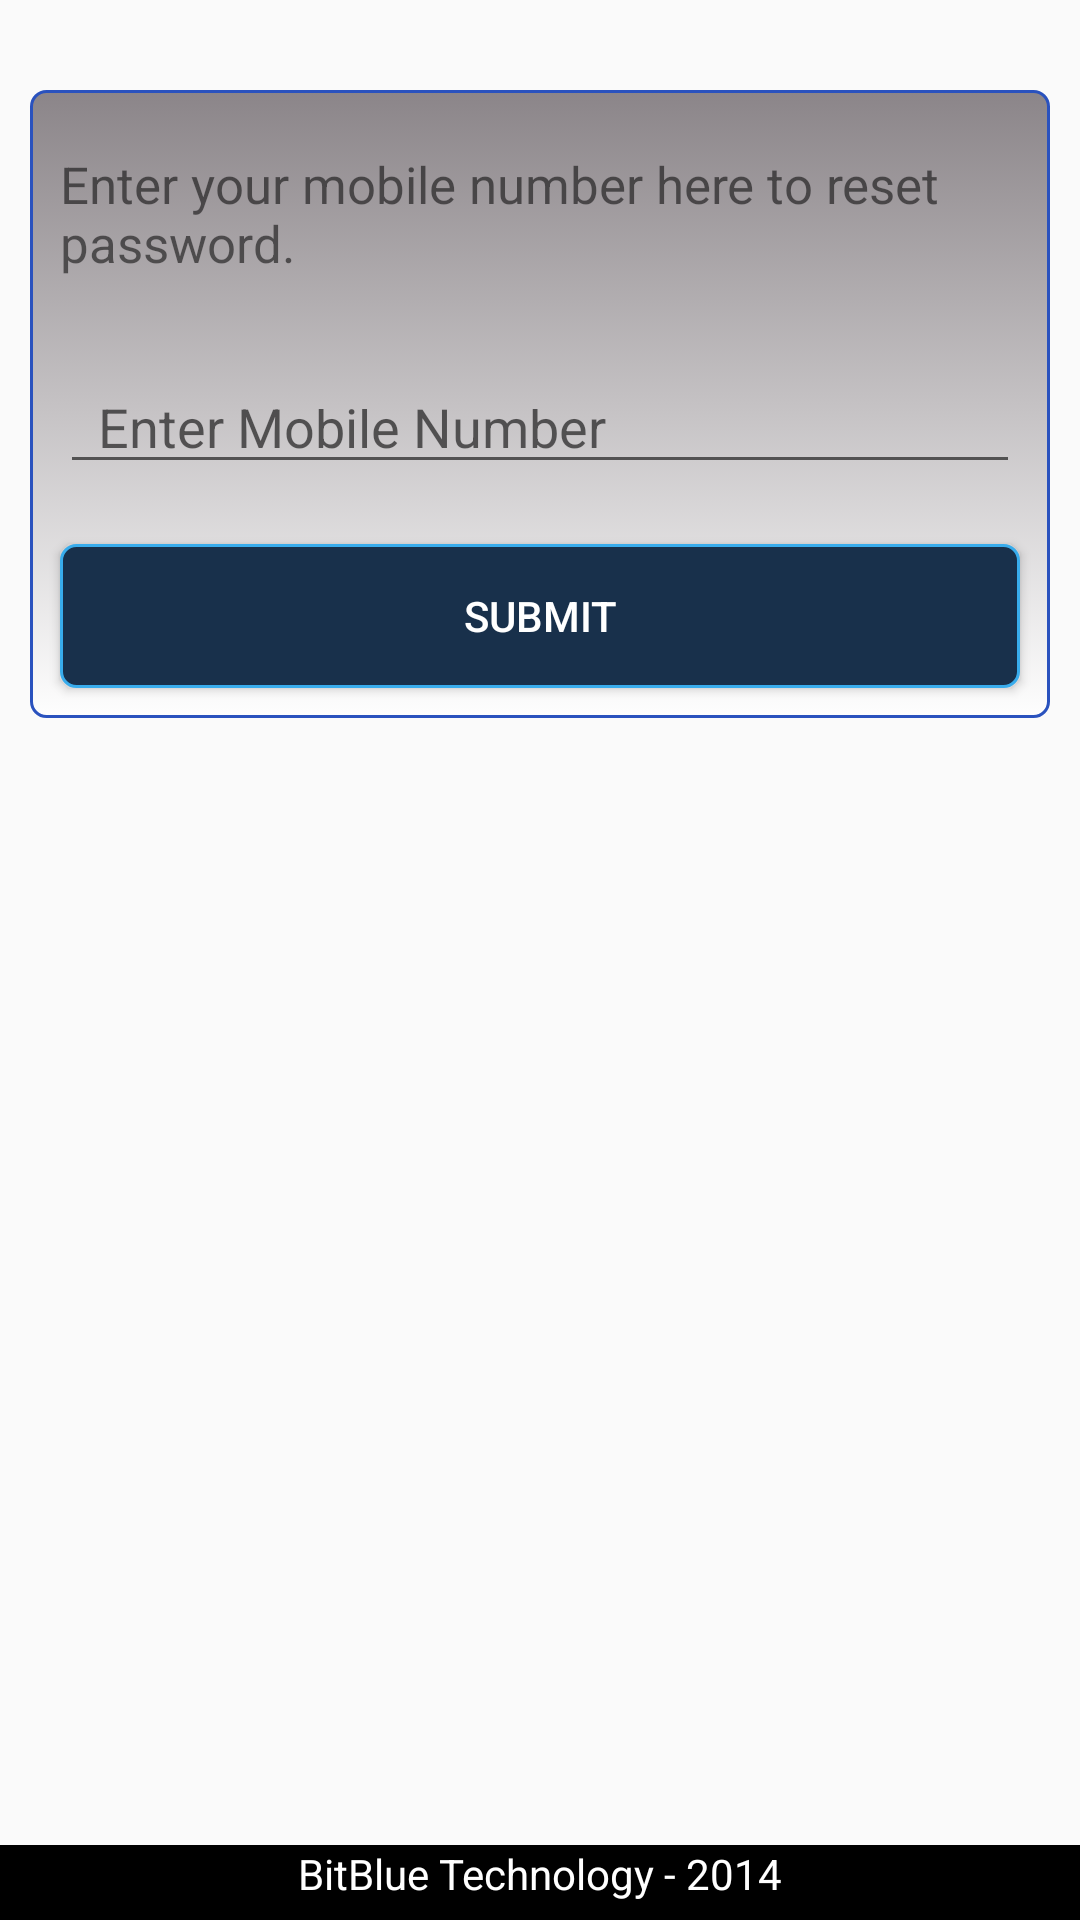

The Android layout XML behind this screen, and the referenced resources:
<!-- AndroidManifest.xml: application theme AppTheme -->
<!-- res/layout/activity_forgot_pass.xml -->
<RelativeLayout xmlns:android="http://schemas.android.com/apk/res/android"
    xmlns:tools="http://schemas.android.com/tools"
    android:layout_width="match_parent"
    android:layout_height="match_parent"
    android:background="@drawable/crebitbackground"
    android:orientation="vertical"
    tools:context="com.bitblue.crebit.loginpage.ForgotPass">

    <LinearLayout
        android:id="@+id/layout_enterNumber"
        android:layout_width="match_parent"
        android:layout_height="wrap_content"
        android:layout_marginBottom="10dp"
        android:layout_marginLeft="10dp"
        android:layout_marginRight="10dp"
        android:layout_marginTop="30dp"
        android:background="@drawable/rounded_layout"
        android:orientation="vertical">

        <TextView
            android:id="@+id/tv_EnterNumber"
            android:layout_width="wrap_content"
            android:layout_height="wrap_content"
            android:layout_marginBottom="10dp"
            android:layout_marginLeft="10dp"
            android:layout_marginTop="20dp"
            android:text="@string/EnterNumber"
            android:textSize="17dp" />

        <TextView
            android:id="@+id/tv_Mobile"
            android:layout_width="wrap_content"
            android:layout_height="wrap_content"
            android:layout_marginBottom="5dp"
            android:layout_marginLeft="10dp" />

        <EditText
            android:id="@+id/et_MobileNumber"
            android:layout_width="match_parent"
            android:layout_height="35dp"
            android:layout_marginLeft="10dp"
            android:layout_marginRight="10dp"
            android:hint="  Enter Mobile Number "
            android:imeOptions="actionDone"
            android:inputType="phone"
            android:singleLine="true" />

        <Button
            android:id="@+id/b_forgotpassSubmit"
            android:layout_width="match_parent"
            android:layout_height="wrap_content"
            android:layout_marginLeft="10dp"
            android:layout_marginRight="10dp"
            android:layout_marginBottom="10dp"
            android:layout_marginTop="20dp"
            android:background="@drawable/rounded_button"
            android:text="Submit"
            android:textColor="@color/white" />
    </LinearLayout>
    <LinearLayout
        android:layout_width="match_parent"
        android:layout_height="25dp"
        android:layout_alignParentBottom="true"
        android:layout_gravity="bottom"
        android:background="@color/black"
        android:gravity="center_horizontal">

        <TextView
            android:layout_width="wrap_content"
            android:layout_height="wrap_content"
            android:text="@string/bitBlue"
            android:textColor="@color/white" />
    </LinearLayout>

</RelativeLayout>
<!-- resources referenced by this layout -->
<resources>
  <color name="black">#000000</color>
  <color name="white">#FFFFFF</color>
  <!-- drawable rounded_button (drawable) -->
  <?xml version="1.0" encoding="utf-8"?>
  <selector xmlns:android="http://schemas.android.com/apk/res/android">
      <item android:state_pressed="true">
          <shape android:shape="rectangle">
              <corners android:radius="3dip" />
              <stroke android:width="1dip" android:color="@color/dark_blue" />
              <gradient android:angle="-90" android:startColor="@color/butterfly_blue" android:endColor="@color/butterfly_blue" />
          </shape>
      </item>
      <item android:state_focused="true">
          <shape android:shape="rectangle">
              <corners android:radius="3dip" />
              <stroke android:width="1dip" android:color="@color/butterfly_blue" />
              <solid android:color="@color/butterfly_blue" />
          </shape>
      </item>
      <item>
          <shape android:shape="rectangle">
              <corners android:radius="5dip" android:topLeftRadius="5dp" android:topRightRadius="5dp" android:bottomLeftRadius="5dp" android:bottomRightRadius="5dp" />
              <stroke android:width="1dip" android:color="@color/butterfly_blue" />
              <gradient android:angle="-90" android:startColor="@color/crebitbackground" android:endColor="@color/crebitbackground" />
          </shape>
      </item>
  </selector>
  <!-- drawable rounded_layout (drawable) -->
  <?xml version="1.0" encoding="utf-8"?>
  <selector xmlns:android="http://schemas.android.com/apk/res/android" >
      <item >
          <shape android:shape="rectangle"  >
              <corners android:radius="0dip" android:topLeftRadius="5dp" android:bottomRightRadius="5dp" android:topRightRadius="5dp" android:bottomLeftRadius="5dp" />
              <stroke android:width="1dip" android:color="@color/cerulean_blue" />
              <gradient android:angle="-90" android:startColor="@color/taupe_gray" android:endColor="@color/transparent_white_percent_80" />
  
          </shape>
      </item>
  </selector>
  <string name="EnterNumber">Enter your mobile number here to reset password. </string>
  <string name="bitBlue">BitBlue Technology - 2014</string>
  <style name="AppTheme" parent="@style/Theme.AppCompat.Light.DarkActionBar">
  \    </style>
  <color name="dark_blue">#00008B</color>
  <color name="butterfly_blue">#38ACEC</color>
  <color name="crebitbackground">#18304b</color>
  <color name="cerulean_blue">#2A52BE</color>
  <color name="taupe_gray">#8B8589</color>
  <color name="transparent_white_percent_80">#CCffffff</color>
</resources>
